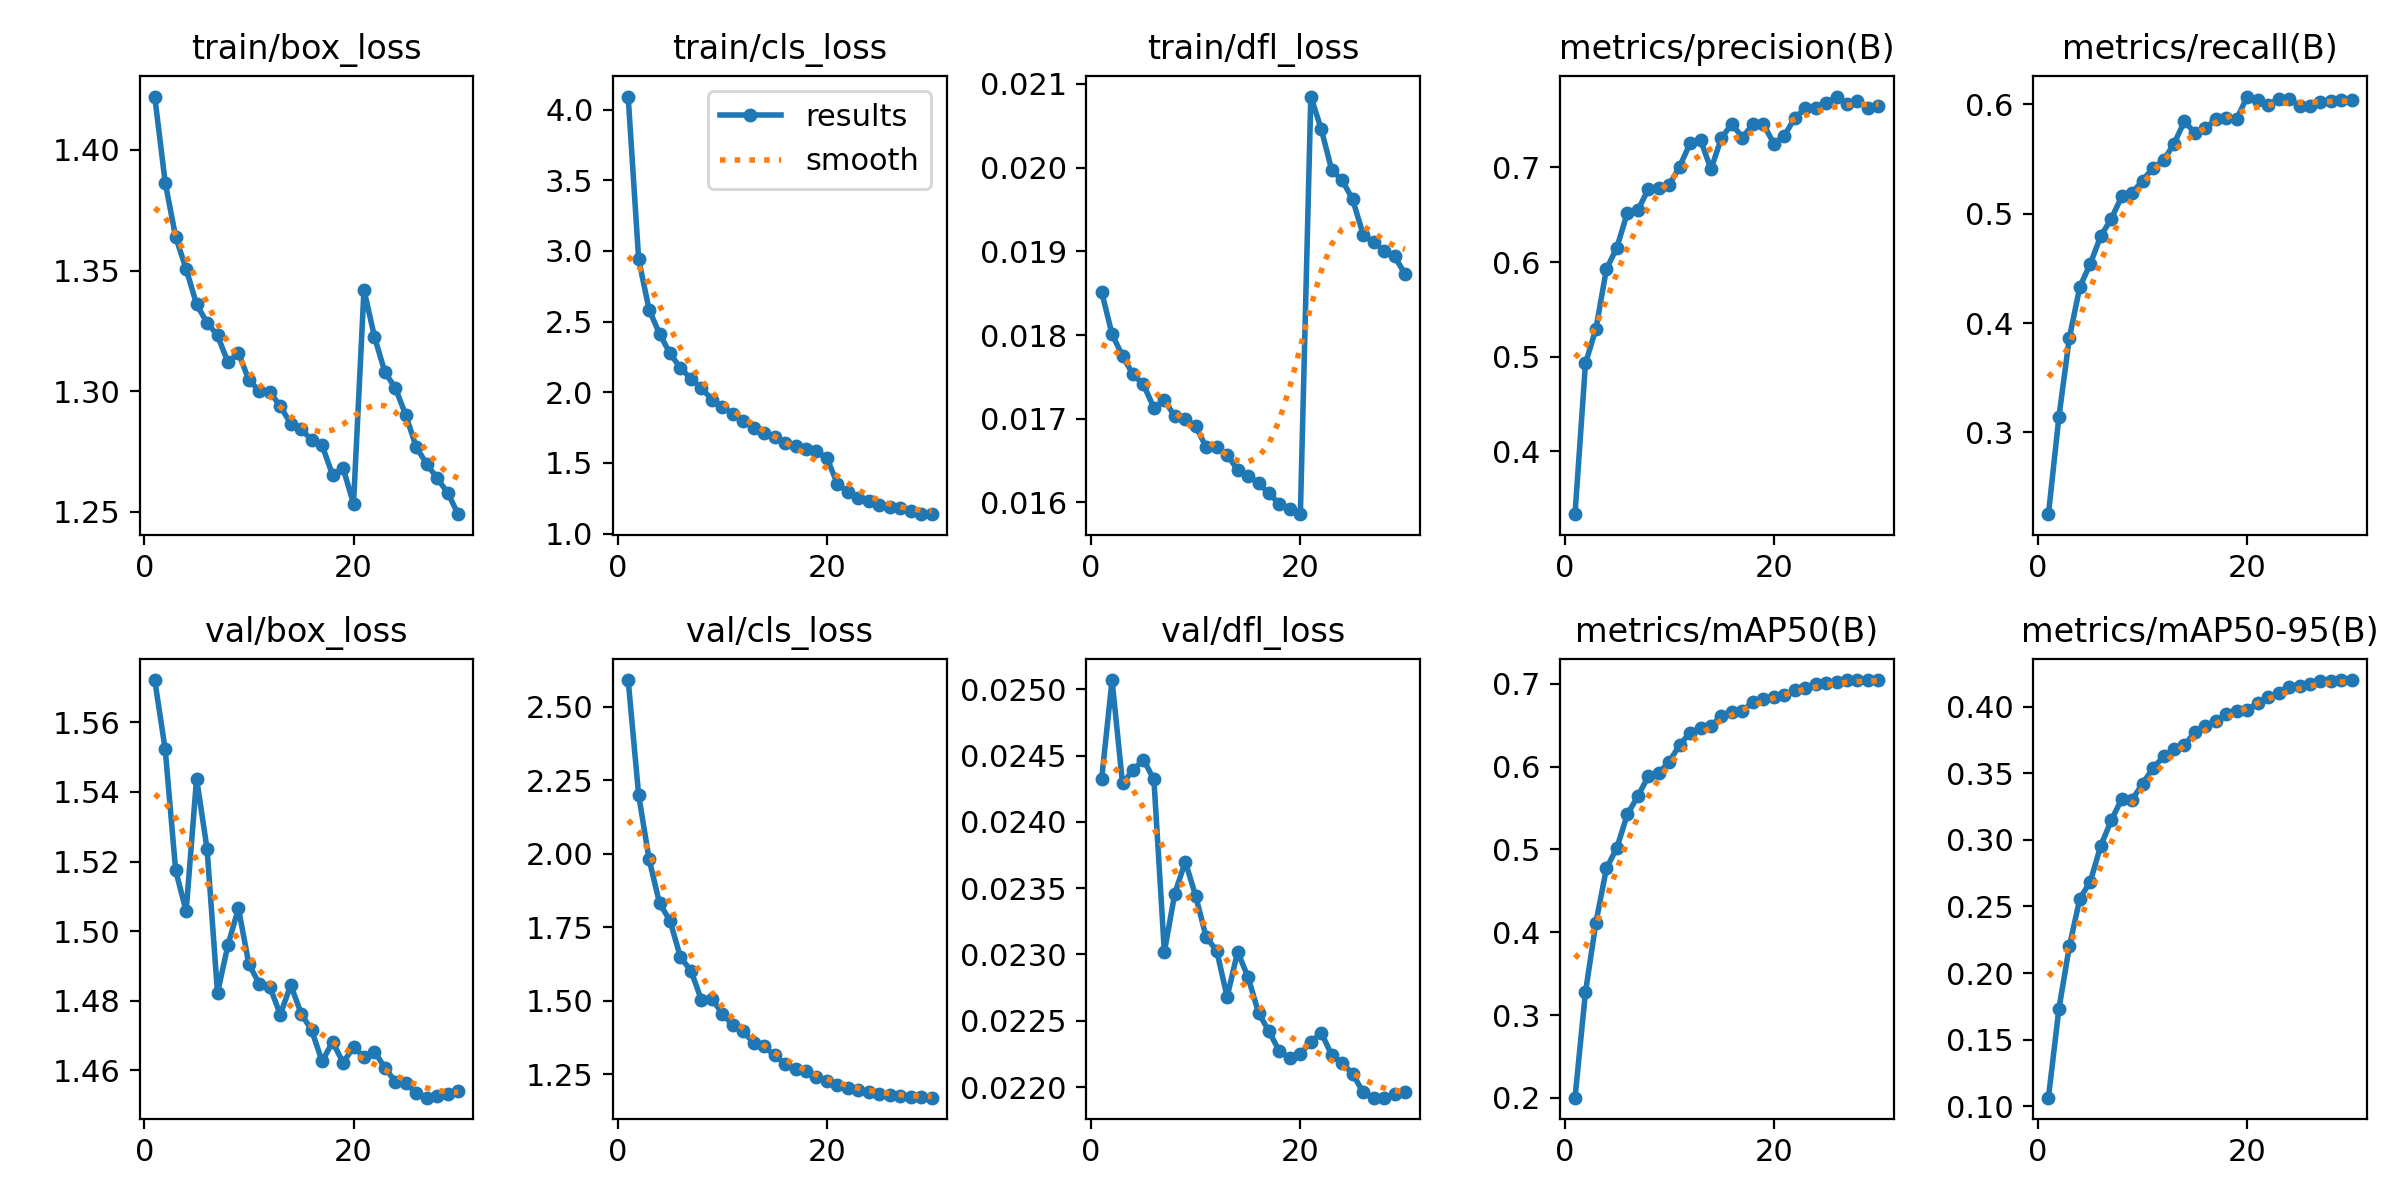

The file beside this chart, header and first rows:
epoch, time, train/box_loss, train/cls_loss, train/dfl_loss, metrics/precision(B), metrics/recall(B), metrics/mAP50(B), metrics/mAP50-95(B), val/box_loss, val/cls_loss, val/dfl_loss, lr/pg0, lr/pg1, lr/pg2
1, 204.9, 1.422, 4.093, 0.01852, 0.3337, 0.2253, 0.2003, 0.1064, 1.572, 2.591, 0.02432, 0.001216, 0.001216, 0.0679
2, 387.7, 1.386, 2.943, 0.01801, 0.493, 0.3142, 0.3277, 0.173, 1.552, 2.2, 0.02507, 0.002352, 0.002352, 0.03571
3, 569.1, 1.364, 2.584, 0.01775, 0.5294, 0.3865, 0.4117, 0.22, 1.517, 1.981, 0.02429, 0.003408, 0.003408, 0.003429
4, 742.2, 1.351, 2.414, 0.01753, 0.5925, 0.4331, 0.4769, 0.2558, 1.506, 1.831, 0.02439, 0.003289, 0.003289, 0.003289
5, 916, 1.336, 2.275, 0.01741, 0.6151, 0.4542, 0.5019, 0.2687, 1.544, 1.773, 0.02447, 0.003168, 0.003168, 0.003168
6, 1090, 1.328, 2.172, 0.01713, 0.652, 0.4795, 0.5422, 0.2955, 1.524, 1.647, 0.02432, 0.003048, 0.003048, 0.003048
7, 1264, 1.323, 2.095, 0.01722, 0.6544, 0.4951, 0.5641, 0.3146, 1.482, 1.602, 0.02302, 0.002927, 0.002927, 0.002927
8, 1438, 1.312, 2.029, 0.01703, 0.677, 0.5157, 0.588, 0.3307, 1.496, 1.503, 0.02346, 0.002807, 0.002807, 0.002807
9, 1616, 1.316, 1.949, 0.017, 0.6777, 0.519, 0.5922, 0.3302, 1.507, 1.507, 0.0237, 0.002686, 0.002686, 0.002686
10, 1795, 1.305, 1.894, 0.01691, 0.6813, 0.5302, 0.6056, 0.3423, 1.491, 1.456, 0.02344, 0.002566, 0.002566, 0.002566
11, 1973, 1.3, 1.849, 0.01666, 0.7008, 0.5419, 0.626, 0.3539, 1.485, 1.417, 0.02313, 0.002446, 0.002446, 0.002446
12, 2152, 1.3, 1.8, 0.01666, 0.7253, 0.5487, 0.6408, 0.3626, 1.484, 1.396, 0.02303, 0.002325, 0.002325, 0.002325
13, 2330, 1.294, 1.749, 0.01657, 0.7287, 0.5638, 0.6469, 0.3679, 1.476, 1.356, 0.02268, 0.002205, 0.002205, 0.002205
14, 2507, 1.287, 1.709, 0.01639, 0.6981, 0.5845, 0.6487, 0.371, 1.485, 1.345, 0.02302, 0.002084, 0.002084, 0.002084
15, 2684, 1.284, 1.681, 0.01632, 0.7313, 0.5736, 0.6614, 0.381, 1.476, 1.314, 0.02283, 0.001964, 0.001964, 0.001964
16, 2862, 1.28, 1.641, 0.01623, 0.7457, 0.5783, 0.6662, 0.3853, 1.472, 1.286, 0.02256, 0.001843, 0.001843, 0.001843
17, 3040, 1.278, 1.62, 0.01611, 0.7314, 0.5861, 0.6672, 0.3891, 1.463, 1.268, 0.02242, 0.001723, 0.001723, 0.001723
18, 3213, 1.265, 1.598, 0.01598, 0.7455, 0.5871, 0.6779, 0.3943, 1.468, 1.26, 0.02227, 0.001602, 0.001602, 0.001602
19, 3387, 1.268, 1.581, 0.01592, 0.7458, 0.5865, 0.6813, 0.3969, 1.462, 1.239, 0.02222, 0.001482, 0.001482, 0.001482
20, 3562, 1.253, 1.533, 0.01586, 0.7251, 0.6071, 0.684, 0.3978, 1.467, 1.228, 0.02225, 0.001361, 0.001361, 0.001361
21, 3751, 1.342, 1.352, 0.02085, 0.7333, 0.6043, 0.6858, 0.4028, 1.464, 1.213, 0.02234, 0.001241, 0.001241, 0.001241
22, 3926, 1.323, 1.296, 0.02046, 0.752, 0.5994, 0.6919, 0.4069, 1.465, 1.202, 0.02241, 0.001121, 0.001121, 0.001121
23, 4102, 1.308, 1.253, 0.01997, 0.7622, 0.6046, 0.6953, 0.4104, 1.461, 1.198, 0.02224, 0.001, 0.001, 0.001
24, 4275, 1.301, 1.228, 0.01985, 0.7631, 0.6048, 0.6993, 0.4145, 1.457, 1.191, 0.02218, 0.0008797, 0.0008797, 0.0008797
25, 4449, 1.29, 1.203, 0.01962, 0.7679, 0.5985, 0.7009, 0.4158, 1.456, 1.183, 0.0221, 0.0007592, 0.0007592, 0.0007592
26, 4623, 1.277, 1.19, 0.0192, 0.7748, 0.5981, 0.7023, 0.4174, 1.453, 1.179, 0.02196, 0.0006387, 0.0006387, 0.0006387
27, 4796, 1.27, 1.178, 0.01911, 0.7664, 0.6024, 0.704, 0.4192, 1.452, 1.176, 0.02192, 0.0005183, 0.0005183, 0.0005183
28, 4972, 1.264, 1.158, 0.01901, 0.7705, 0.603, 0.7039, 0.4191, 1.453, 1.173, 0.02192, 0.0003978, 0.0003978, 0.0003978
29, 5146, 1.258, 1.137, 0.01894, 0.763, 0.6042, 0.7042, 0.42, 1.453, 1.172, 0.02195, 0.0002774, 0.0002774, 0.0002774
30, 5319, 1.249, 1.142, 0.01873, 0.7653, 0.6042, 0.7044, 0.42, 1.454, 1.17, 0.02196, 0.0001569, 0.0001569, 0.0001569
